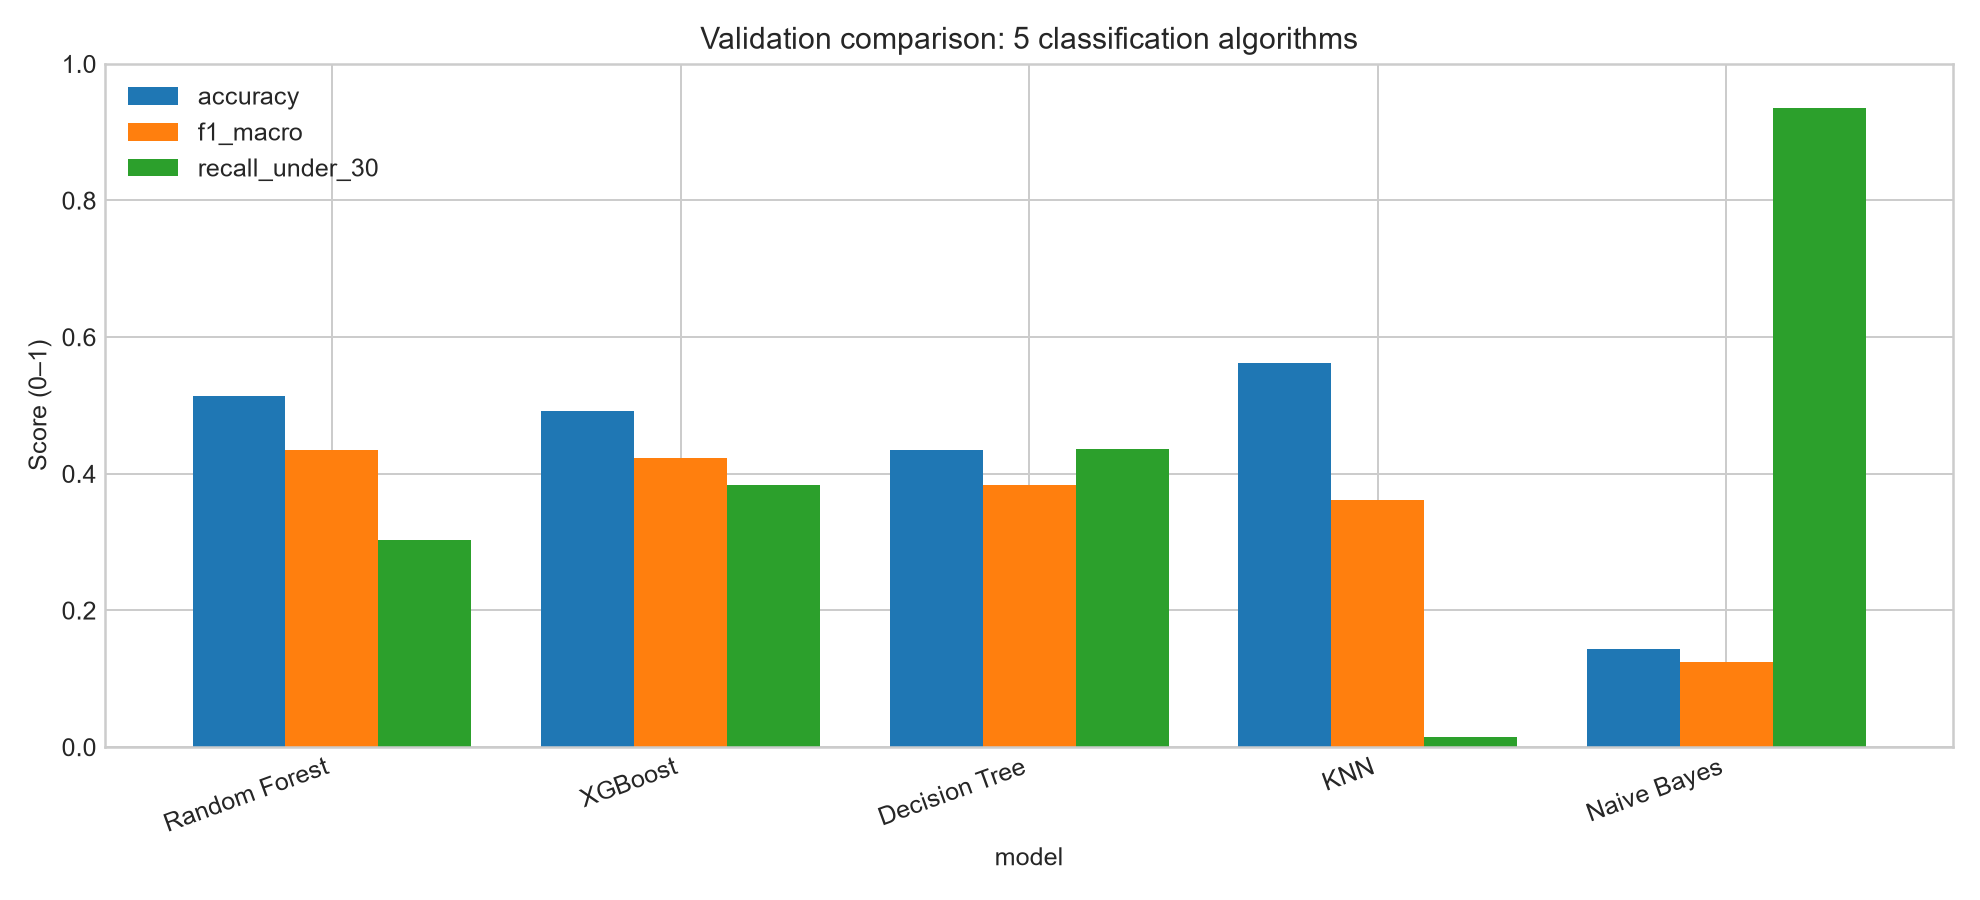

The data file committed next to this chart (first rows):
model, accuracy, precision_macro, recall_macro, f1_macro, f1_weighted, recall_under_30, precision_under_30, roc_auc_ovr_macro, training_seconds
Random Forest, 0.5141, 0.434, 0.4446, 0.4347, 0.5221, 0.3025, 0.194, 0.6462, 3.23
XGBoost, 0.4923, 0.4302, 0.4466, 0.4238, 0.5061, 0.3837, 0.1813, 0.6457, 2.62
Decision Tree, 0.4346, 0.406, 0.4187, 0.3833, 0.4592, 0.4367, 0.1505, 0.601, 0.95
KNN, 0.5628, 0.4879, 0.3856, 0.3612, 0.5041, 0.01526, 0.4, 0.6111, 3.57
Naive Bayes, 0.1432, 0.3947, 0.344, 0.1241, 0.09605, 0.9358, 0.1117, 0.5649, 0.68
